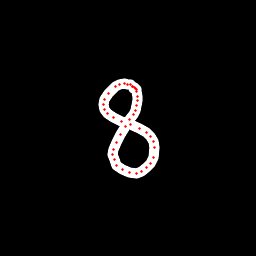

The file beside this chart, header and first rows:
x, y, hover, eod
133.8, 88.08, 0.0, 0.0
132.5, 86.15, 0.0, 0.0
130.5, 84.69, 0.0, 0.0
127.4, 84.26, 0.0, 0.0
124.1, 83.69, 0.0, 0.0
119.9, 84.28, 0.0, 0.0
115.1, 86.79, 0.0, 0.0
108.1, 93.9, 0.0, 0.0
104.9, 99.77, 0.0, 0.0
103.5, 105, 0.0, 0.0
104.8, 109.2, 0.0, 0.0
107.7, 113.7, 0.0, 0.0
113.3, 117.7, 0.0, 0.0
121.2, 121.2, 0.0, 0.0
130.1, 124.2, 0.0, 0.0
139.3, 128.2, 0.0, 0.0
147, 132.9, 0.0, 0.0
150, 136.5, 0.0, 0.0
153.3, 142, 0.0, 0.0
154.1, 147.9, 0.0, 0.0
153.1, 157.2, 0.0, 0.0
150, 163.8, 0.0, 0.0
146.3, 167.3, 0.0, 0.0
141.3, 171.2, 0.0, 0.0
136.1, 173.1, 0.0, 0.0
129.9, 172.5, 0.0, 0.0
122.2, 169.5, 0.0, 0.0
116.7, 165.1, 0.0, 0.0
114, 159.9, 0.0, 0.0
112.3, 154.7, 0.0, 0.0
113.5, 149.2, 0.0, 0.0
116.2, 142.1, 0.0, 0.0
120.9, 134, 0.0, 0.0
125.4, 126.9, 0.0, 0.0
129.8, 119.7, 0.0, 0.0
133.3, 114.6, 0.0, 0.0
135.5, 110.6, 0.0, 0.0
136.5, 105.7, 0.0, 0.0
137, 100.7, 0.0, 0.0
137.4, 96.16, 0.0, 0.0
137, 91.8, 0.0, 0.0
136.9, 89.7, 0.0, 0.0
135.9, 88.81, 0.0, 0.0
134.3, 87.11, 0.0, 0.0
132, 86.3, 0.0, 1.0
